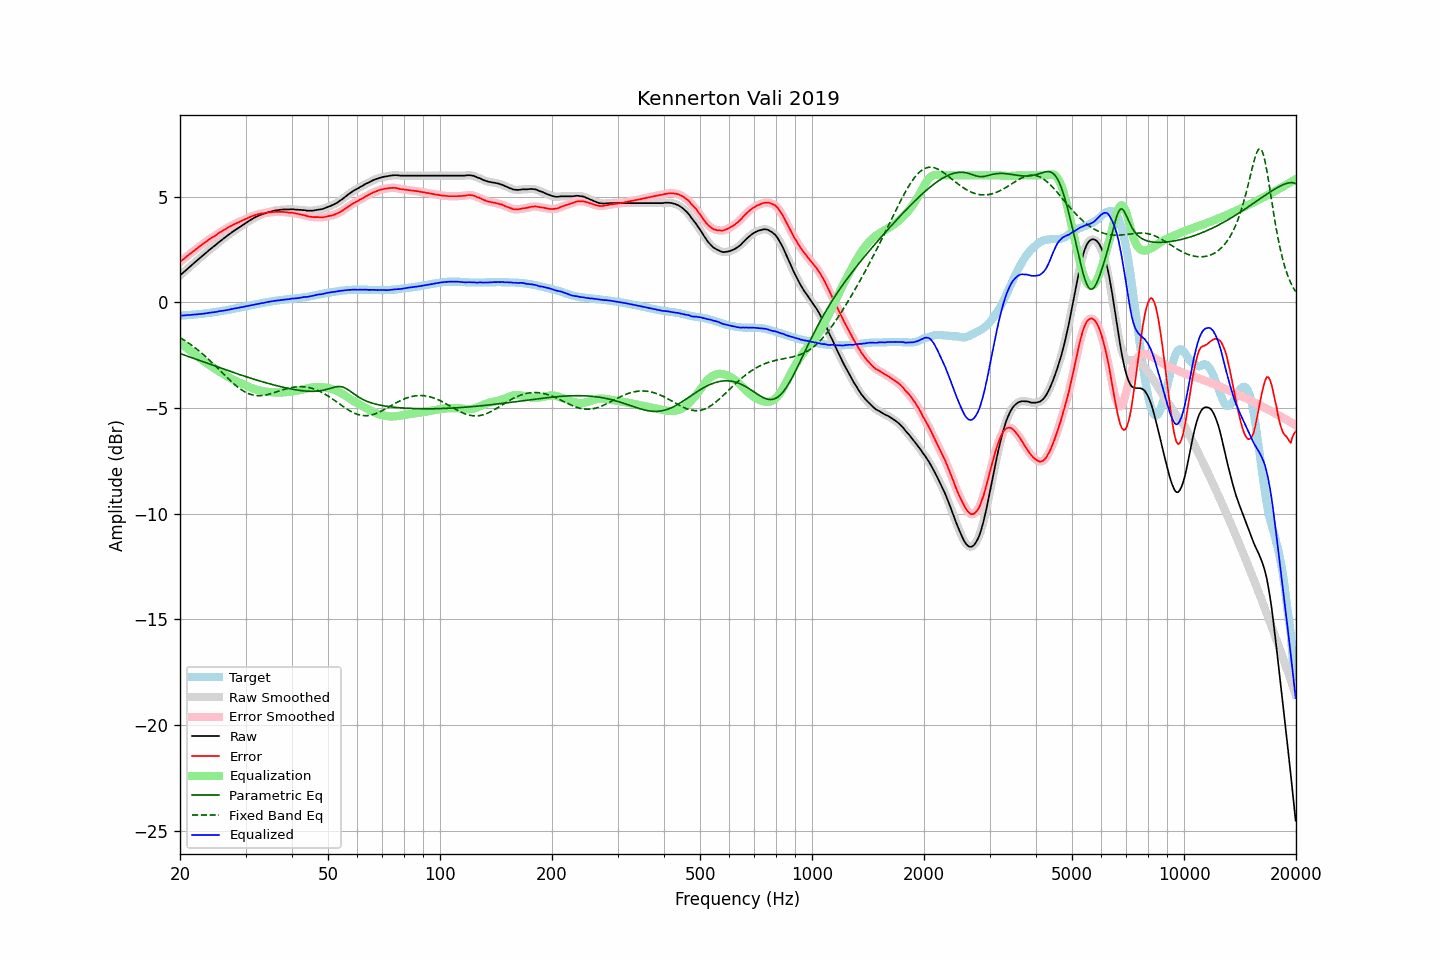

The data file committed next to this chart (first rows):
frequency, raw, error, smoothed, error_smoothed, equalization, parametric_eq, fixed_band_eq, equalized_raw, equalized_smoothed, target
20.00, 1.27, 1.90, 1.27, 1.91, -1.90, -2.43, -1.67, -0.64, -0.64, -0.64
20.20, 1.34, 1.97, 1.33, 1.97, -1.97, -2.46, -1.72, -0.63, -0.63, -0.64
20.40, 1.40, 2.02, 1.40, 2.03, -2.03, -2.48, -1.76, -0.63, -0.63, -0.63
20.61, 1.47, 2.08, 1.47, 2.09, -2.09, -2.51, -1.81, -0.63, -0.62, -0.62
20.81, 1.54, 2.15, 1.54, 2.15, -2.15, -2.54, -1.86, -0.61, -0.62, -0.62
21.02, 1.61, 2.21, 1.60, 2.21, -2.21, -2.56, -1.91, -0.61, -0.61, -0.61
21.23, 1.67, 2.27, 1.67, 2.28, -2.27, -2.59, -1.97, -0.61, -0.60, -0.61
21.44, 1.74, 2.33, 1.74, 2.33, -2.33, -2.62, -2.02, -0.60, -0.60, -0.60
21.66, 1.81, 2.39, 1.80, 2.40, -2.39, -2.65, -2.08, -0.59, -0.59, -0.59
21.87, 1.87, 2.46, 1.87, 2.45, -2.45, -2.67, -2.13, -0.59, -0.58, -0.59
22.09, 1.94, 2.51, 1.94, 2.51, -2.51, -2.70, -2.19, -0.58, -0.58, -0.58
22.31, 2.00, 2.57, 2.00, 2.57, -2.57, -2.73, -2.25, -0.57, -0.57, -0.57
22.54, 2.07, 2.63, 2.07, 2.63, -2.63, -2.76, -2.32, -0.56, -0.56, -0.57
22.76, 2.13, 2.68, 2.13, 2.69, -2.69, -2.78, -2.38, -0.56, -0.56, -0.56
22.99, 2.20, 2.74, 2.20, 2.74, -2.74, -2.81, -2.44, -0.55, -0.55, -0.55
23.22, 2.26, 2.79, 2.26, 2.80, -2.80, -2.84, -2.51, -0.54, -0.54, -0.54
23.45, 2.33, 2.85, 2.32, 2.85, -2.85, -2.86, -2.58, -0.53, -0.53, -0.53
23.69, 2.39, 2.90, 2.39, 2.91, -2.91, -2.89, -2.65, -0.52, -0.52, -0.52
23.92, 2.46, 2.96, 2.46, 2.96, -2.96, -2.92, -2.72, -0.50, -0.50, -0.51
24.16, 2.52, 3.01, 2.52, 3.01, -3.01, -2.95, -2.79, -0.49, -0.49, -0.50
24.40, 2.58, 3.06, 2.58, 3.06, -3.06, -2.97, -2.86, -0.48, -0.48, -0.49
24.65, 2.64, 3.10, 2.64, 3.11, -3.11, -3.00, -2.94, -0.48, -0.48, -0.47
24.89, 2.70, 3.16, 2.70, 3.16, -3.16, -3.03, -3.01, -0.46, -0.46, -0.46
25.14, 2.76, 3.21, 2.76, 3.21, -3.21, -3.05, -3.09, -0.45, -0.45, -0.45
25.39, 2.83, 3.27, 2.82, 3.26, -3.26, -3.08, -3.16, -0.43, -0.44, -0.44
25.65, 2.89, 3.31, 2.89, 3.31, -3.31, -3.11, -3.24, -0.42, -0.42, -0.43
25.91, 2.95, 3.35, 2.95, 3.36, -3.36, -3.14, -3.32, -0.41, -0.41, -0.41
26.16, 3.01, 3.40, 3.00, 3.40, -3.40, -3.16, -3.39, -0.39, -0.40, -0.40
26.43, 3.06, 3.44, 3.06, 3.45, -3.45, -3.19, -3.47, -0.39, -0.39, -0.39
26.69, 3.12, 3.49, 3.12, 3.49, -3.49, -3.21, -3.54, -0.38, -0.38, -0.38
26.96, 3.18, 3.53, 3.17, 3.54, -3.54, -3.24, -3.62, -0.36, -0.36, -0.36
27.23, 3.24, 3.58, 3.23, 3.58, -3.58, -3.27, -3.69, -0.34, -0.34, -0.35
27.50, 3.29, 3.61, 3.29, 3.62, -3.62, -3.29, -3.76, -0.33, -0.33, -0.33
27.77, 3.35, 3.66, 3.34, 3.66, -3.66, -3.32, -3.83, -0.31, -0.31, -0.32
28.05, 3.40, 3.69, 3.40, 3.70, -3.70, -3.35, -3.90, -0.30, -0.30, -0.30
28.33, 3.45, 3.73, 3.45, 3.73, -3.73, -3.37, -3.96, -0.28, -0.28, -0.29
28.62, 3.50, 3.76, 3.50, 3.77, -3.77, -3.40, -4.02, -0.27, -0.27, -0.27
28.90, 3.55, 3.80, 3.55, 3.80, -3.80, -3.42, -4.08, -0.26, -0.26, -0.26
29.19, 3.60, 3.83, 3.60, 3.84, -3.84, -3.45, -4.13, -0.24, -0.24, -0.24
29.48, 3.65, 3.87, 3.65, 3.87, -3.87, -3.47, -4.18, -0.23, -0.23, -0.23
29.78, 3.70, 3.90, 3.70, 3.91, -3.91, -3.50, -4.23, -0.21, -0.21, -0.21
30.08, 3.75, 3.94, 3.75, 3.94, -3.94, -3.52, -4.27, -0.20, -0.20, -0.20
30.38, 3.80, 3.97, 3.80, 3.98, -3.98, -3.55, -4.30, -0.18, -0.18, -0.18
30.68, 3.85, 4.01, 3.85, 4.01, -4.01, -3.57, -4.34, -0.16, -0.17, -0.17
30.99, 3.90, 4.04, 3.89, 4.04, -4.04, -3.60, -4.36, -0.15, -0.15, -0.15
31.30, 3.94, 4.07, 3.94, 4.08, -4.07, -3.62, -4.38, -0.14, -0.13, -0.14
31.61, 3.99, 4.10, 3.98, 4.10, -4.10, -3.64, -4.40, -0.11, -0.12, -0.12
31.93, 4.03, 4.13, 4.02, 4.13, -4.13, -3.67, -4.41, -0.10, -0.10, -0.11
32.24, 4.06, 4.14, 4.06, 4.15, -4.15, -3.69, -4.42, -0.09, -0.09, -0.09
32.57, 4.10, 4.17, 4.10, 4.17, -4.17, -3.71, -4.42, -0.07, -0.07, -0.08
32.89, 4.13, 4.18, 4.13, 4.19, -4.19, -3.74, -4.42, -0.06, -0.06, -0.06
33.22, 4.16, 4.20, 4.15, 4.20, -4.20, -3.76, -4.41, -0.04, -0.05, -0.05
33.55, 4.18, 4.20, 4.18, 4.21, -4.21, -3.78, -4.41, -0.04, -0.03, -0.03
33.89, 4.21, 4.22, 4.21, 4.22, -4.22, -3.80, -4.39, -0.02, -0.02, -0.02
34.23, 4.24, 4.23, 4.23, 4.23, -4.23, -3.82, -4.38, 0.00, -0.00, 0.00
34.57, 4.26, 4.24, 4.26, 4.24, -4.24, -3.85, -4.36, 0.01, 0.01, 0.01
34.92, 4.28, 4.25, 4.28, 4.25, -4.25, -3.87, -4.34, 0.02, 0.03, 0.02
35.27, 4.30, 4.25, 4.30, 4.26, -4.26, -3.89, -4.32, 0.04, 0.04, 0.04
35.62, 4.32, 4.26, 4.32, 4.27, -4.27, -3.91, -4.29, 0.05, 0.05, 0.05
35.97, 4.34, 4.27, 4.33, 4.27, -4.27, -3.93, -4.27, 0.07, 0.06, 0.06
... 635 more rows
